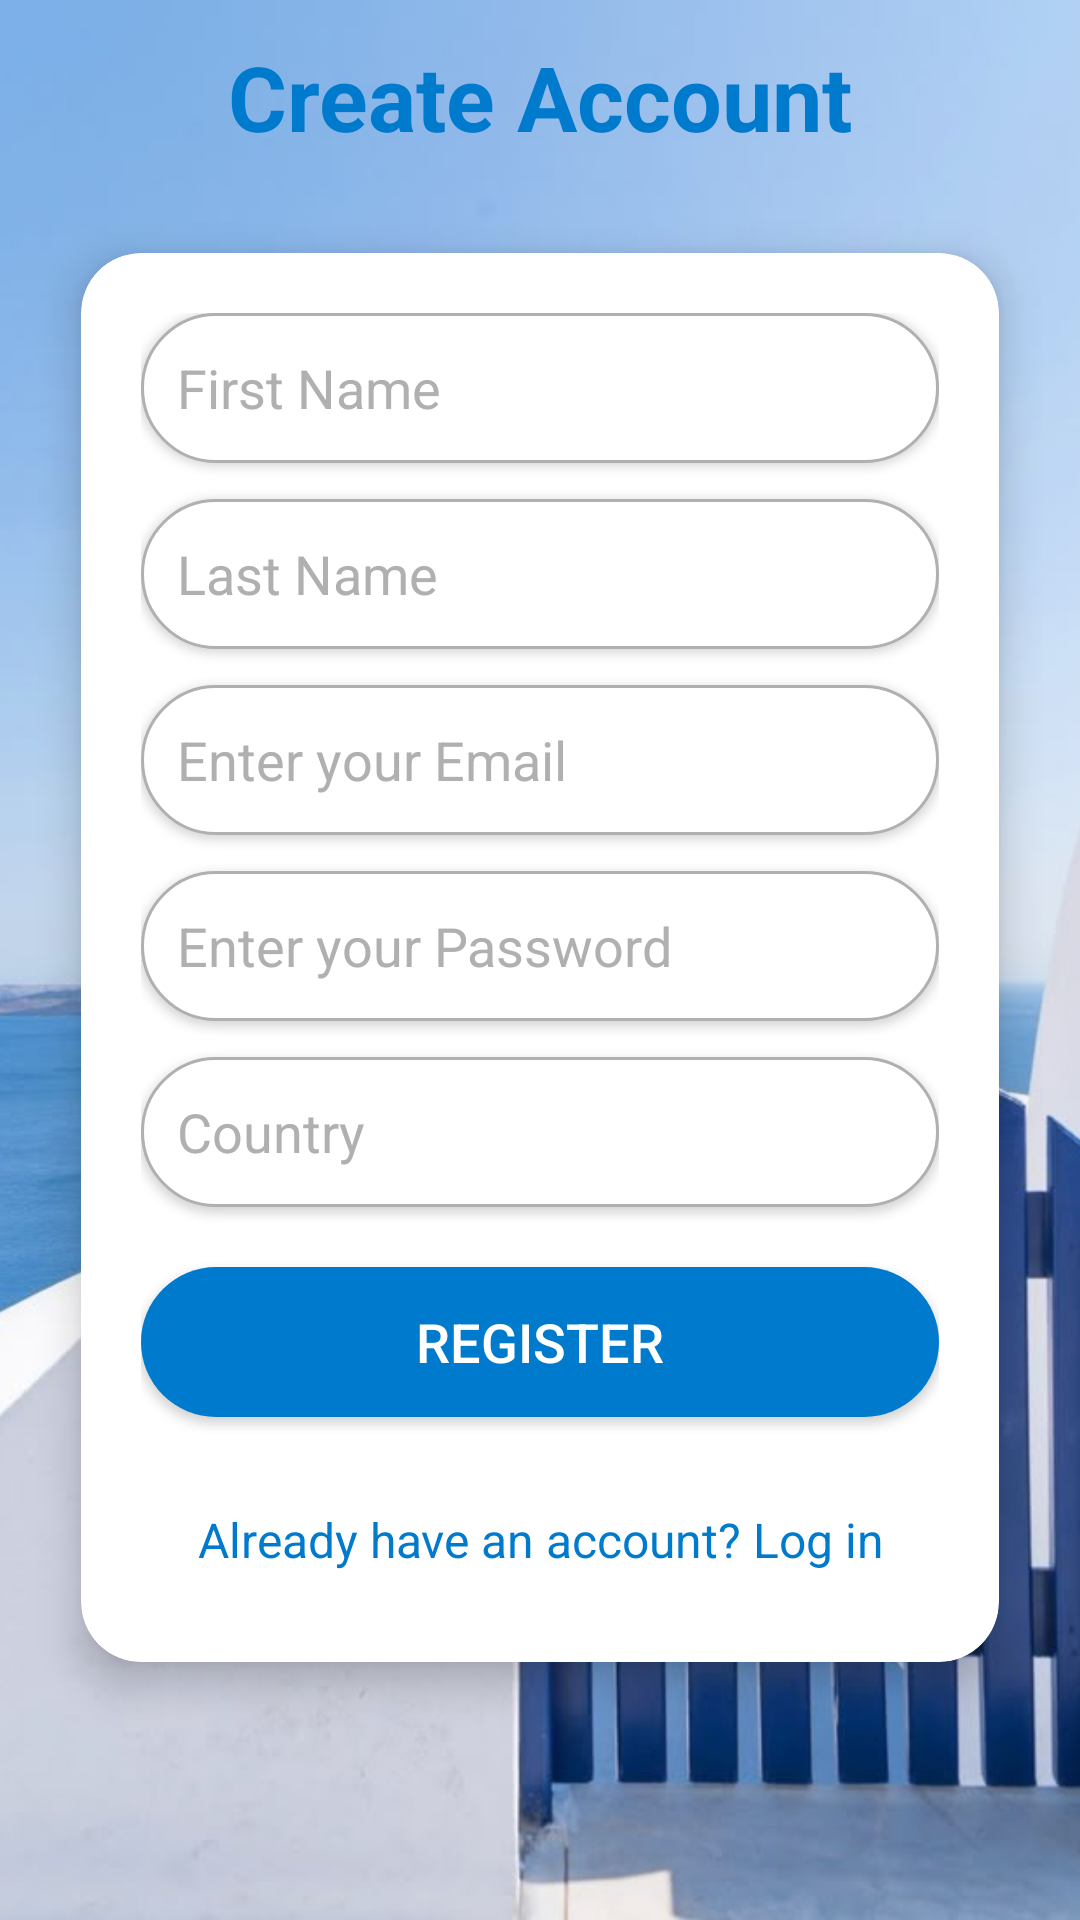

Reconstruct the res/layout file that produces this screen, plus the resources it refers to.
<!-- AndroidManifest.xml: application theme Theme.mymyko -->
<!-- res/layout/fragment_register.xml -->
<?xml version="1.0" encoding="utf-8"?>
<androidx.constraintlayout.widget.ConstraintLayout
    xmlns:android="http://schemas.android.com/apk/res/android"
    xmlns:app="http://schemas.android.com/apk/res-auto"
    xmlns:tools="http://schemas.android.com/tools"
    android:id="@+id/main"
    android:layout_width="match_parent"
    android:layout_height="match_parent"
    tools:context=".auth.RegisterFragment">

  <ImageView
      android:id="@+id/background_image"
      android:layout_width="match_parent"
      android:layout_height="match_parent"
      android:scaleType="centerCrop"
      android:src="@drawable/background"
      android:contentDescription="Background Image"/>

  <TextView
      android:id="@+id/register_title"
      android:layout_width="wrap_content"
      android:layout_height="wrap_content"
      android:text="Create Account"
      android:textSize="30sp"
      android:textStyle="bold"
      android:textColor="@color/mykonos_blue"
      android:padding="12dp"
      android:gravity="center"
      app:layout_constraintTop_toTopOf="parent"
      app:layout_constraintStart_toStartOf="parent"
      app:layout_constraintEnd_toEndOf="parent"
      app:layout_constraintVertical_bias="0.1"/>

  
  <androidx.cardview.widget.CardView
      android:id="@+id/registerCard"
      android:layout_width="0dp"
      android:layout_height="wrap_content"
      android:layout_margin="20dp"
      app:cardCornerRadius="20dp"
      app:cardElevation="8dp"
      app:cardBackgroundColor="@android:color/white"
      app:layout_constraintWidth_percent="0.85"
      app:layout_constraintStart_toStartOf="parent"
      app:layout_constraintEnd_toEndOf="parent"
      app:layout_constraintTop_toBottomOf="@id/register_title">

    <LinearLayout
        android:layout_width="match_parent"
        android:layout_height="wrap_content"
        android:padding="20dp"
        android:orientation="vertical">

      
      <EditText
          android:id="@+id/firstname_field"
          android:layout_width="match_parent"
          android:layout_height="50dp"
          android:hint="First Name"
          android:textColorHint="@color/gray"
          android:textColor="@android:color/black"
          android:inputType="text"
          android:background="@drawable/rounded_input_bg"
          android:padding="12dp"
          android:elevation="2dp"
          android:layout_marginBottom="12dp"/>

      
      <EditText
          android:id="@+id/lastname_field"
          android:layout_width="match_parent"
          android:layout_height="50dp"
          android:hint="Last Name"
          android:textColorHint="@color/gray"
          android:textColor="@android:color/black"
          android:inputType="text"
          android:background="@drawable/rounded_input_bg"
          android:padding="12dp"
          android:elevation="2dp"
          android:layout_marginBottom="12dp"/>

      
      <EditText
          android:id="@+id/email_field"
          android:layout_width="match_parent"
          android:layout_height="50dp"
          android:hint="Enter your Email"
          android:textColorHint="@color/gray"
          android:textColor="@android:color/black"
          android:inputType="textEmailAddress"
          android:background="@drawable/rounded_input_bg"
          android:padding="12dp"
          android:elevation="2dp"
          android:layout_marginBottom="12dp"/>

      
      <EditText
          android:id="@+id/password_field"
          android:layout_width="match_parent"
          android:layout_height="50dp"
          android:hint="Enter your Password"
          android:textColorHint="@color/gray"
          android:textColor="@android:color/black"
          android:inputType="textPassword"
          android:background="@drawable/rounded_input_bg"
          android:padding="12dp"
          android:elevation="2dp"
          android:layout_marginBottom="12dp"/>

      
      <EditText
          android:id="@+id/country_field"
          android:layout_width="match_parent"
          android:layout_height="50dp"
          android:hint="Country"
          android:textColorHint="@color/gray"
          android:textColor="@android:color/black"
          android:inputType="text"
          android:background="@drawable/rounded_input_bg"
          android:padding="12dp"
          android:elevation="2dp"
          android:layout_marginBottom="20dp"/>

      
      <Button
          android:id="@+id/register_submit_button"
          android:layout_width="match_parent"
          android:layout_height="50dp"
          android:background="@drawable/rounded_button_bg"
          android:text="Register"
          android:textColor="@android:color/white"
          android:textSize="18sp"
          android:elevation="6dp"
          android:layout_marginBottom="10dp"/>

      
      <TextView
          android:id="@+id/register_login_button"
          android:layout_width="match_parent"
          android:layout_height="wrap_content"
          android:text="Already have an account? Log in"
          android:textSize="16sp"
          android:textColor="@color/mykonos_blue"
          android:gravity="center"
          android:padding="10dp"
          android:layout_marginTop="10dp"
          android:clickable="true"
          android:focusable="true"/>
    </LinearLayout>

  </androidx.cardview.widget.CardView>

</androidx.constraintlayout.widget.ConstraintLayout>
<!-- resources referenced by this layout -->
<resources>
  <color name="gray">#B0B0B0</color>
  
      //new colors
  <color name="mykonos_blue">#007ACC</color>
  <!-- drawable background: jpeg bitmap (drawable, 41208 bytes) -->
  <!-- drawable rounded_button_bg (drawable) -->
  <?xml version="1.0" encoding="utf-8"?>
  <shape xmlns:android="http://schemas.android.com/apk/res/android" android:shape="rectangle">
      <solid android:color="@color/mykonos_blue"/>
      <corners android:radius="25dp"/>
  </shape>
  <!-- drawable rounded_input_bg (drawable) -->
  <?xml version="1.0" encoding="utf-8"?>
  <shape xmlns:android="http://schemas.android.com/apk/res/android" android:shape="rectangle">
      <solid android:color="@android:color/white"/>
      <corners android:radius="25dp"/>
      <stroke android:width="1dp" android:color="@color/gray"/>
  </shape>
  <style name="Theme.mymyko" parent="Base.Theme.mymyko" />
  <style name="Base.Theme.mymyko" parent="Theme.Material3.DayNight.NoActionBar">
          
          <item name="colorPrimary">@color/light_mykonos</item>
      </style>
  <color name="light_mykonos">#4FC3F7</color>
</resources>
